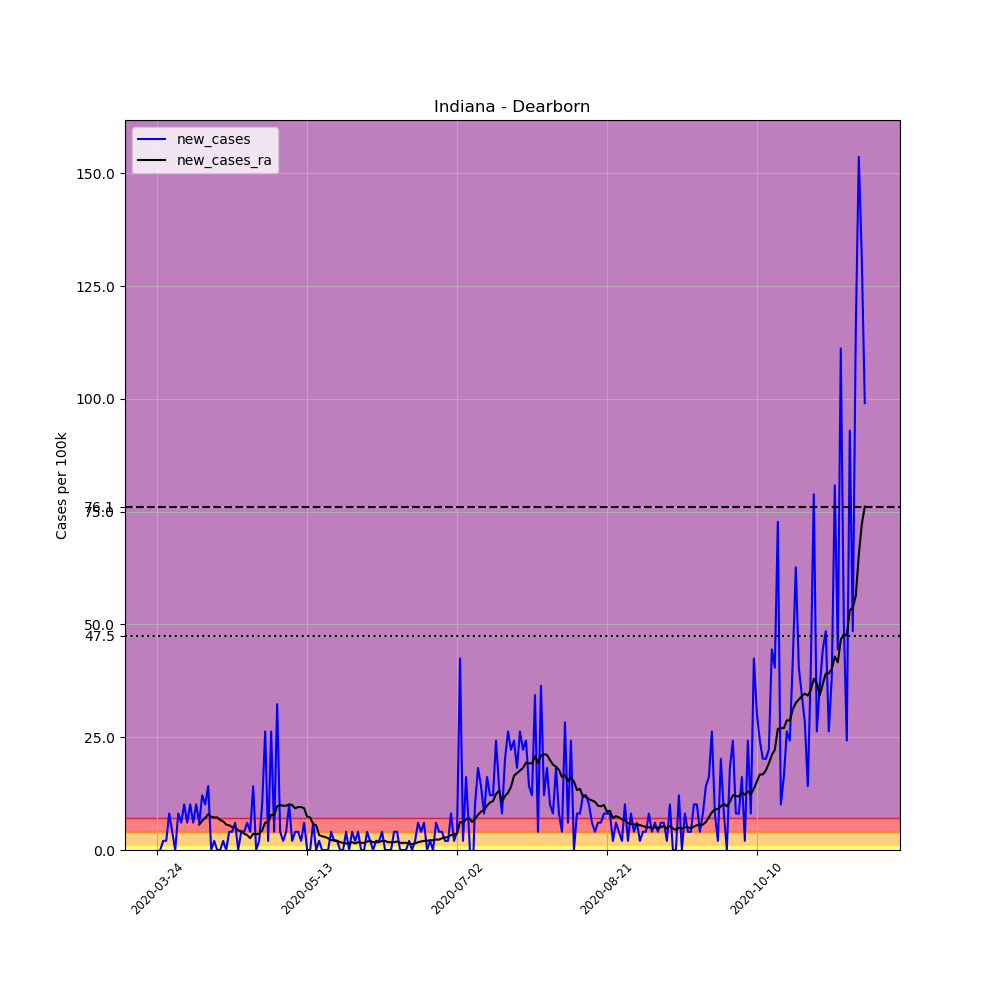

The file beside this chart, header and first rows:
, date, county, state, fips, cases, deaths, COUNTY, STNAME, CTYNAME, POPESTIMATE2019, per_100k, new_cases, new_cases_ra
303432, 2020-03-24, Dearborn, Indiana, 18029, 2, 0, 29, Indiana, Dearborn, 49458, 4.044, , 
303433, 2020-03-25, Dearborn, Indiana, 18029, 2, 0, 29, Indiana, Dearborn, 49458, 4.044, 0.0, 
303434, 2020-03-26, Dearborn, Indiana, 18029, 3, 0, 29, Indiana, Dearborn, 49458, 6.066, 2.022, 
303435, 2020-03-27, Dearborn, Indiana, 18029, 4, 1, 29, Indiana, Dearborn, 49458, 8.088, 2.022, 
303436, 2020-03-28, Dearborn, Indiana, 18029, 8, 1, 29, Indiana, Dearborn, 49458, 16.18, 8.088, 
303437, 2020-03-29, Dearborn, Indiana, 18029, 10, 1, 29, Indiana, Dearborn, 49458, 20.22, 4.044, 
303438, 2020-03-30, Dearborn, Indiana, 18029, 10, 1, 29, Indiana, Dearborn, 49458, 20.22, 0.0, 
303439, 2020-03-31, Dearborn, Indiana, 18029, 14, 1, 29, Indiana, Dearborn, 49458, 28.31, 8.088, 
303440, 2020-04-01, Dearborn, Indiana, 18029, 17, 1, 29, Indiana, Dearborn, 49458, 34.37, 6.066, 
303441, 2020-04-02, Dearborn, Indiana, 18029, 22, 1, 29, Indiana, Dearborn, 49458, 44.48, 10.11, 
303442, 2020-04-03, Dearborn, Indiana, 18029, 25, 1, 29, Indiana, Dearborn, 49458, 50.55, 6.066, 
303443, 2020-04-04, Dearborn, Indiana, 18029, 30, 1, 29, Indiana, Dearborn, 49458, 60.66, 10.11, 
303444, 2020-04-05, Dearborn, Indiana, 18029, 33, 1, 29, Indiana, Dearborn, 49458, 66.72, 6.066, 
303445, 2020-04-06, Dearborn, Indiana, 18029, 38, 1, 29, Indiana, Dearborn, 49458, 76.83, 10.11, 
303446, 2020-04-07, Dearborn, Indiana, 18029, 41, 1, 29, Indiana, Dearborn, 49458, 82.9, 6.066, 5.632
303447, 2020-04-08, Dearborn, Indiana, 18029, 47, 2, 29, Indiana, Dearborn, 49458, 95.03, 12.13, 6.499
303448, 2020-04-09, Dearborn, Indiana, 18029, 52, 2, 29, Indiana, Dearborn, 49458, 105.1, 10.11, 7.077
303449, 2020-04-10, Dearborn, Indiana, 18029, 59, 3, 29, Indiana, Dearborn, 49458, 119.3, 14.15, 7.943
303450, 2020-04-11, Dearborn, Indiana, 18029, 59, 3, 29, Indiana, Dearborn, 49458, 119.3, 0.0, 7.366
303451, 2020-04-12, Dearborn, Indiana, 18029, 60, 3, 29, Indiana, Dearborn, 49458, 121.3, 2.022, 7.221
303452, 2020-04-13, Dearborn, Indiana, 18029, 60, 3, 29, Indiana, Dearborn, 49458, 121.3, 0.0, 7.221
303453, 2020-04-14, Dearborn, Indiana, 18029, 60, 4, 29, Indiana, Dearborn, 49458, 121.3, 0.0, 6.643
303454, 2020-04-15, Dearborn, Indiana, 18029, 61, 4, 29, Indiana, Dearborn, 49458, 123.3, 2.022, 6.355
303455, 2020-04-16, Dearborn, Indiana, 18029, 61, 4, 29, Indiana, Dearborn, 49458, 123.3, 0.0, 5.632
303456, 2020-04-17, Dearborn, Indiana, 18029, 63, 5, 29, Indiana, Dearborn, 49458, 127.4, 4.044, 5.488
303457, 2020-04-18, Dearborn, Indiana, 18029, 65, 5, 29, Indiana, Dearborn, 49458, 131.4, 4.044, 5.055
303458, 2020-04-19, Dearborn, Indiana, 18029, 68, 5, 29, Indiana, Dearborn, 49458, 137.5, 6.066, 5.055
303459, 2020-04-20, Dearborn, Indiana, 18029, 68, 5, 29, Indiana, Dearborn, 49458, 137.5, 0.0, 4.333
303460, 2020-04-21, Dearborn, Indiana, 18029, 70, 5, 29, Indiana, Dearborn, 49458, 141.5, 4.044, 4.188
303461, 2020-04-22, Dearborn, Indiana, 18029, 72, 5, 29, Indiana, Dearborn, 49458, 145.6, 4.044, 3.611
303462, 2020-04-23, Dearborn, Indiana, 18029, 75, 5, 29, Indiana, Dearborn, 49458, 151.6, 6.066, 3.322
303463, 2020-04-24, Dearborn, Indiana, 18029, 77, 5, 29, Indiana, Dearborn, 49458, 155.7, 4.044, 2.6
303464, 2020-04-25, Dearborn, Indiana, 18029, 84, 5, 29, Indiana, Dearborn, 49458, 169.8, 14.15, 3.611
303465, 2020-04-26, Dearborn, Indiana, 18029, 84, 5, 29, Indiana, Dearborn, 49458, 169.8, 0.0, 3.466
303466, 2020-04-27, Dearborn, Indiana, 18029, 85, 6, 29, Indiana, Dearborn, 49458, 171.9, 2.022, 3.611
303467, 2020-04-28, Dearborn, Indiana, 18029, 90, 6, 29, Indiana, Dearborn, 49458, 182, 10.11, 4.333
303468, 2020-04-29, Dearborn, Indiana, 18029, 103, 6, 29, Indiana, Dearborn, 49458, 208.3, 26.28, 6.066
303469, 2020-04-30, Dearborn, Indiana, 18029, 104, 6, 29, Indiana, Dearborn, 49458, 210.3, 2.022, 6.21
303470, 2020-05-01, Dearborn, Indiana, 18029, 117, 6, 29, Indiana, Dearborn, 49458, 236.6, 26.28, 7.799
303471, 2020-05-02, Dearborn, Indiana, 18029, 119, 8, 29, Indiana, Dearborn, 49458, 240.6, 4.044, 7.799
303472, 2020-05-03, Dearborn, Indiana, 18029, 135, 9, 29, Indiana, Dearborn, 49458, 273, 32.35, 9.676
303473, 2020-05-04, Dearborn, Indiana, 18029, 137, 10, 29, Indiana, Dearborn, 49458, 277, 4.044, 9.965
303474, 2020-05-05, Dearborn, Indiana, 18029, 138, 11, 29, Indiana, Dearborn, 49458, 279, 2.022, 9.821
303475, 2020-05-06, Dearborn, Indiana, 18029, 140, 13, 29, Indiana, Dearborn, 49458, 283.1, 4.044, 9.821
303476, 2020-05-07, Dearborn, Indiana, 18029, 145, 13, 29, Indiana, Dearborn, 49458, 293.2, 10.11, 10.11
303477, 2020-05-08, Dearborn, Indiana, 18029, 146, 13, 29, Indiana, Dearborn, 49458, 295.2, 2.022, 9.965
303478, 2020-05-09, Dearborn, Indiana, 18029, 148, 13, 29, Indiana, Dearborn, 49458, 299.2, 4.044, 9.243
303479, 2020-05-10, Dearborn, Indiana, 18029, 150, 13, 29, Indiana, Dearborn, 49458, 303.3, 4.044, 9.532
303480, 2020-05-11, Dearborn, Indiana, 18029, 151, 13, 29, Indiana, Dearborn, 49458, 305.3, 2.022, 9.532
303481, 2020-05-12, Dearborn, Indiana, 18029, 154, 17, 29, Indiana, Dearborn, 49458, 311.4, 6.066, 9.243
303482, 2020-05-13, Dearborn, Indiana, 18029, 154, 17, 29, Indiana, Dearborn, 49458, 311.4, 0.0, 7.366
303483, 2020-05-14, Dearborn, Indiana, 18029, 154, 17, 29, Indiana, Dearborn, 49458, 311.4, 0.0, 7.221
303484, 2020-05-15, Dearborn, Indiana, 18029, 157, 18, 29, Indiana, Dearborn, 49458, 317.4, 6.066, 5.777
303485, 2020-05-16, Dearborn, Indiana, 18029, 157, 18, 29, Indiana, Dearborn, 49458, 317.4, 0.0, 5.488
303486, 2020-05-17, Dearborn, Indiana, 18029, 158, 19, 29, Indiana, Dearborn, 49458, 319.5, 2.022, 3.322
303487, 2020-05-18, Dearborn, Indiana, 18029, 158, 19, 29, Indiana, Dearborn, 49458, 319.5, 0.0, 3.033
303488, 2020-05-19, Dearborn, Indiana, 18029, 158, 19, 29, Indiana, Dearborn, 49458, 319.5, 0.0, 2.888
303489, 2020-05-20, Dearborn, Indiana, 18029, 158, 21, 29, Indiana, Dearborn, 49458, 319.5, 0.0, 2.6
303490, 2020-05-21, Dearborn, Indiana, 18029, 160, 21, 29, Indiana, Dearborn, 49458, 323.5, 4.044, 2.166
303491, 2020-05-22, Dearborn, Indiana, 18029, 161, 21, 29, Indiana, Dearborn, 49458, 325.5, 2.022, 2.166
... 177 more rows
